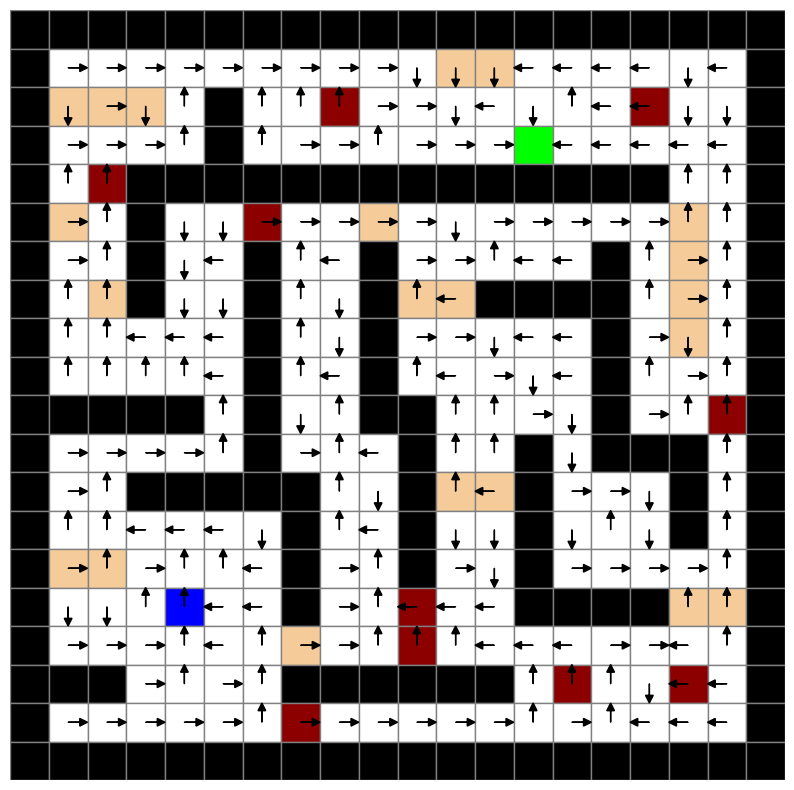
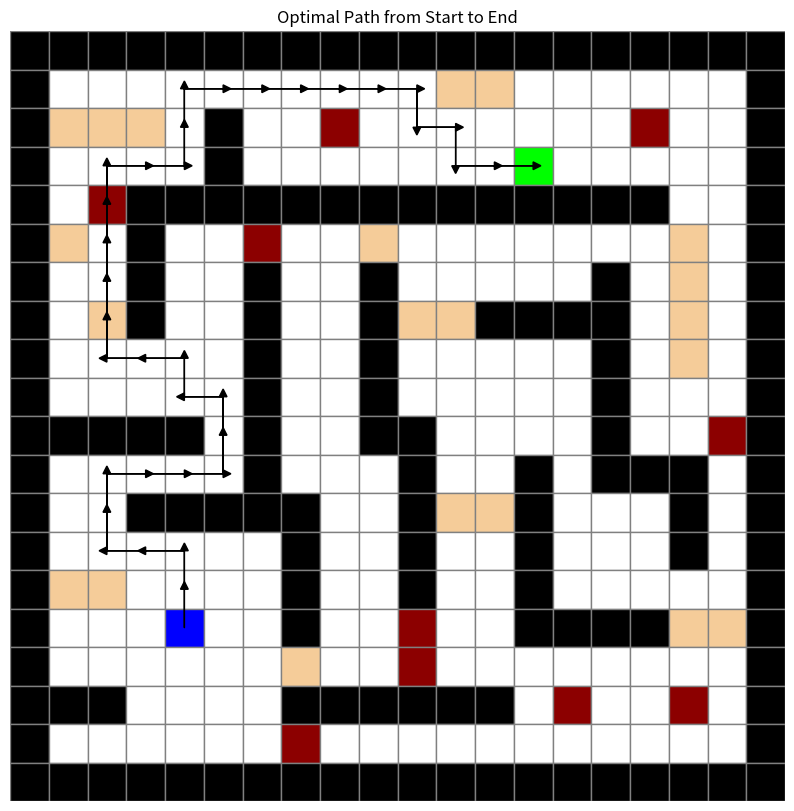
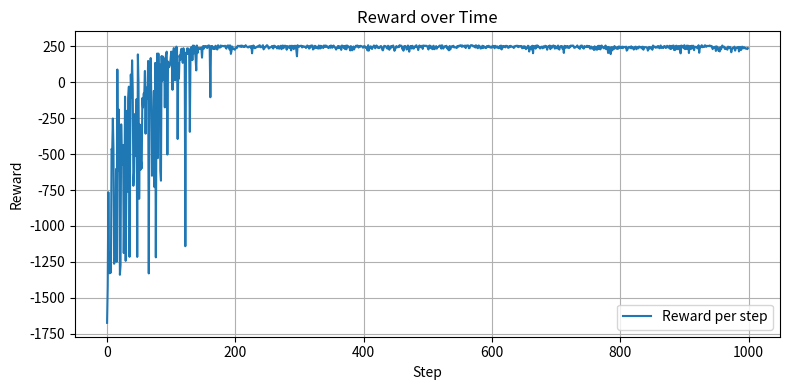

These figures' Python source, in order:
import numpy as np
import random
import copy
import numpy as np
import seaborn as sns
import matplotlib.pyplot as plt


class policy:
    def __init__(self):
        
      
        self.p = 0.025
        self.gamma= 0.96
        self.alpha = 0.25
        self.epsilon = 0.1
        
        self.env = self.env_define()

        self.Value_left = np.zeros([20, 20])
        self.Value_right = np.zeros([20, 20])
        self.Value_up = np.zeros([20, 20])
        self.Value_down = np.zeros([20, 20])
        self.Q_value_list = [self.Value_up, self.Value_down, self.Value_left, self.Value_right]

        self.Action = np.zeros([20, 20])
        self.action_list= [11,12,13,14]#up,down,left,right
        self.action_map = {11: (-1, 0), 12: (1, 0), 13: (0, -1), 14: (0, 1)}


        self.init = True

        self.end = [3, 13]


        # Define colors
        self.colors = {
            0: [1, 1, 1],        # White
            1: [0, 0, 0],        # Black
            2: [0.55, 0, 0],     # Light Brown
            3: [0.96, 0.8, 0.6], # Dark Red
            4: [0, 0, 1],        # Green
            5: [0, 1, 0]         # Blue
        }

        self.index_matrix = np.array([[0,   0,   0,   0,   0,   0,   0,   0,   0,   0,   0,   0,   0,   0,   0,   0,   0,   0,   0, 0],
                         [0,   1,   2,   3,   4,   5,   6,   7,   8,   9,  10,  11,  12,  13,  14,  15,  16,  17,  18, 0],
                         [0,  19,  20,  21,  22,   0,  23,  24,  25,  26,  27,  28,  29,  30,  31,  32,  33,  34,  35, 0],
                         [0,  36,  37,  38,  39,   0,  40,  41,  42,  43,  44,  45,  46,  47,  48,  49,  50,  51,  52, 0],
                         [0,  53,  54,   0,   0,   0,   0,   0,   0,   0,   0,   0,   0,   0,   0,   0,   0,  55,  56, 0],
                         [0,  57,  58,   0,  59,  60,  61,  62,  63,  64,  65,  66,  67,  68,  69,  70,  71,  72,  73, 0],
                         [0,  74,  75,   0,  76,  77,   0,  78,  79,   0,  80,  81,  82,  83,  84,   0,  85,  86,  87, 0],
                         [0,  88,  89,   0,  90,  91,   0,  92,  93,   0,  94,  95,   0,   0,   0,   0,  96,  97,  98, 0],
                         [0,  99, 100, 101, 102, 103,   0, 104, 105,   0, 106, 107, 108, 109, 110,   0, 111, 112, 113, 0],
                         [0, 114, 115, 116, 117, 118,   0, 119, 120,   0, 121, 122, 123, 124, 125,   0, 126, 127, 128, 0],
                         [0,   0,   0,   0,   0, 129,   0, 130, 131,   0,   0, 132, 133, 134, 135,   0, 136, 137, 138, 0],
                         [0, 139, 140, 141, 142, 143,   0, 144, 145, 146,   0, 147, 148,   0, 149,   0,   0,   0, 150, 0],
                         [0, 151, 152,   0,   0,   0,   0,   0, 153, 154,   0, 155, 156,   0, 157, 158, 159,   0, 160, 0],
                         [0, 161, 162, 163, 164, 165, 166,   0, 167, 168,   0, 169, 170,   0, 171, 172, 173,   0, 174, 0],
                         [0, 175, 176, 177, 178, 179, 180,   0, 181, 182,   0, 183, 184,   0, 185, 186, 187, 188, 189, 0],
                         [0, 190, 191, 192, 193, 194, 195,   0, 196, 197, 198, 199, 200,   0,   0,   0,   0, 201, 202, 0],
                         [0, 203, 204, 205, 206, 207, 208, 209, 210, 211, 212, 213, 214, 215, 216, 217, 218, 219, 220, 0],
                         [0,   0,   0, 221, 222, 223, 224,   0,   0,   0,   0,   0,   0, 225, 226, 227, 228, 229, 230, 0],
                         [0, 231, 232, 233, 234, 235, 236, 237, 238, 239, 240, 241, 242, 243, 244, 245, 246, 247, 248, 0],
                         [0,   0,   0,   0,   0,   0,   0,   0,   0,   0,   0,   0,   0,   0,   0,   0,   0,   0,   0, 0]])

        pass

    def env_define(self):
        Env = np.zeros([20, 20])   # The matrix which describe the environment
        # regular = 0    wall = 1    oil = 2     bump = 3    start = 4    end = 5
        Env[:, [0]] = np.ones([20, 1])
        Env[:, [19]] = np.ones([20, 1])
        Env[0, :] = np.ones([1, 20])
        Env[19, :] = np.ones([1, 20])
        Env[1, 11] = 3; Env[1, 12] = 3
        Env[2, 1:4] = [3, 3, 3]; Env[2, 5] = 1; Env[2, 8] = 2; Env[2, 16] = 2
        Env[3, 5] = 1; Env[3, 13] = 5
        Env[4, 2] = 2; Env[4, 3:17] = np.ones([1, 14])
        Env[5, 1] = 3; Env[5, 3] = 1; Env[5, 6] = 2; Env[5, 9] = 3; Env[5, 17] = 3
        Env[6, 3] = 1; Env[6, 6] = 1; Env[6, 9] = 1; Env[6, 15] = 1; Env[6, 17] = 3
        Env[7, 2] = 3; Env[7, 3] = 1; Env[7, 6] = 1; Env[7, 9] = 1; Env[7, 10:12] = [3, 3]; Env[7, 12:16] = np.ones([1, 4]); Env[7, 17] = 3
        Env[8, 6] = 1; Env[8, 9] = 1; Env[8, 15] = 1; Env[8, 17] = 3
        Env[9, 6] = 1; Env[9, 9] = 1; Env[9, 15] = 1
        Env[10, 1:5] = np.ones([1, 4]); Env[10, 6] = 1; Env[10, 9:11] = [1, 1]; Env[10, 15] = 1; Env[10, 18] = 2
        Env[11, 6] = 1; Env[11, 10] = 1; Env[11, 13] = 1; Env[11, 15:18] = [1, 1, 1]
        Env[12, 3:8] = np.ones([1, 5]); Env[12, 10] = 1; Env[12, 11:13] = [3, 3]; Env[12, 13] = 1; Env[12, 17] = 1
        Env[13, 7] = 1; Env[13, 10] = 1; Env[13, 13] = 1; Env[13, 17] = 1
        Env[14, 1:3] = [3, 3]; Env[14, 7] = 1; Env[14, 10] = 1; Env[14, 13] = 1
        Env[15, 4] = 4; Env[15, 7] = 1; Env[15, 10] = 2; Env[15, 13:17] = [1, 1, 1, 1]; Env[15, 17:19] = [3, 3]
        Env[16, 7] = 3; Env[16, 10] = 2
        Env[17, 1:3] = [1, 1]; Env[17, 7:13] = [1, 1, 1, 1, 1, 1]; Env[17, 14] = 2; Env[17, 17] = 2
        Env[18, 7] = 2

        return Env
    
    def run_policy(self):

        '''
        start: [15, 4]
        End:[3, 13]
        '''
        '''
        Choose a form s using policy (eplison greedy policy) derived form Q
        Take action observe r, s
        Q(s,a) <- Q(s,a)+alpha[r+gamma max Q (s',a)-Q(s,a)]
        
        '''
        start_state = [15,4]
        end_state = [3,13]
        
        episode = 0
        reward_acc_list = []
        for _ in range(1000):#1000 episodes
            reward_list =[]
            state = start_state
            for _ in range(1000):#max 1000 or goal state    
            
                if not self.env[state[0], state[1]] == 1 :# no wall
                    action_index = self.greedy_action(state)
                    print('action_index', action_index)
                    
                    pick_action = self.action_list[action_index]

                    self.Action[state[0], state[1]] = pick_action

                    select_result = self.custom_random()

                    next_i, next_j = self.action_take(pick_action, state[0], state[1], select_result)
                    real_i, real_j, reward = self.next_state_reward(state[0], state[1], next_i, next_j)

                    Q_select = self.Q_value_list[action_index]
                    
                    max_Q = max([self.Value_up[real_i, real_j], self.Value_down[real_i, real_j], 
                                self.Value_left[real_i, real_j], self.Value_right[real_i, real_j]])

                    Q_select[state[0], state[1]] = Q_select[state[0], state[1]] + self.alpha*(reward + self.gamma * max_Q - Q_select[state[0], state[1]])

                    self.Action[state[0], state[1]] = pick_action

                    state = [real_i, real_j]

                    episode += 1

                    if len(reward_list) == 0:
                        reward_list.append(reward)
                    else:
                        reward_list.append(reward + reward_list[-1])

                if state == end_state:
                    break
            print(reward_list[-1])
            reward_acc_list.append(reward_list[-1])

        policy = self.Action.flatten()
        print('!!!!!!!!!!!!!!!!!', policy)
        # print(len(policy))

        # 将数据重塑为 20x20 矩阵
        data = policy.reshape(20, 20)

        # 创建绘图
        fig, ax = plt.subplots(figsize=(10, 10))
        ax.set_xticks([])
        ax.set_yticks([])
        ax.set_xlim(-0.5, 19.5)
        ax.set_ylim(-0.5, 19.5)
        ax.set_frame_on(False)

        # 绘制背景颜色
        for i in range(20):
            for j in range(20):
                color = self.colors[int(self.env[i, j])]
                ax.add_patch(plt.Rectangle((j - 0.5, 19 - i - 0.5), 1, 1, color=color, ec='gray'))

        # 定义箭头方向
        arrow_map = {11: (0, 0.3), 12: (0, -0.3), 13: (-0.3, 0), 14: (0.3, 0)}

        # 绘制箭头
        for i in range(20):
            for j in range(20):
                if not (i, j) == (3, 13):
                    value = data[i, j]
                    if value in arrow_map:
                        dx, dy = arrow_map[value]
                        ax.arrow(j, 19 - i, dx, dy, head_width=0.2, head_length=0.2, fc='black', ec='black')

        # 显示图像
        
        plt.show()

        self.visualize_path()

                # 绘制 reward 曲线
        plt.figure(figsize=(8, 4))
        plt.plot(reward_acc_list, label='Reward per step')
        plt.xlabel('Step')
        plt.ylabel('Reward')
        plt.title('Reward over Time')
        plt.legend()
        plt.grid(True)
        plt.tight_layout()
        plt.show()


                    

    def value_action(self,pick_action, i, j, before_value):
        # modify this function to self.p action select then return the real state!!!
        # policy Evalution
        p = self.p
        next_i1, next_j1 = self.action_take(pick_action, i, j, 0)
        real_i1, real_j1, reward1 = self.next_state_reward(i, j, next_i1, next_j1)
        value1 = (1-p)*(reward1+self.gamma*before_value[real_i1, real_j1])

        next_i2, next_j2 = self.action_take(pick_action, i, j, 1)
        real_i2, real_j2, reward2 = self.next_state_reward(i, j, next_i2, next_j2)
        value2 = (p/2)*(reward2+self.gamma*before_value[real_i2, real_j2])

        next_i3, next_j3 = self.action_take(pick_action, i, j, 2)
        real_i3, real_j3, reward3 = self.next_state_reward(i, j, next_i3, next_j3)
        value3 = (p/2)*(reward3+self.gamma*before_value[real_i3, real_j3])

        value = value1+value2+value3

        return value
    
    def custom_random(self):
        p = self.p
        r = random.random()
        if r < 1 - p:
            return 0
        elif r < 1 - p + p / 2:
            return 1
        else:
            return 2


    
    def greedy_action(self, state):
        if np.random.rand() < self.epsilon:
            # 探索：随机动作
            action_index_list = [0, 1, 2, 3]
            return np.random.choice(action_index_list)
        else:
            # 利用：选择 Q 值最大的动作
            row, col = state
            values = [
                self.Value_up[row, col],
                self.Value_down[row, col],
                self.Value_left[row, col],
                self.Value_right[row, col]
            ]
            best_action_index = values.index(max(values))


            return best_action_index
                    
                
     

    def run1_policy(self):

        '''
        start: [15, 4]
        End:[3, 13]
        '''
        
        # 1-p move to anticipated state 2/p to prependicular
        # initial policy all left
        before_value = np.full([20, 20], 0)
        before_Action = np.full([20, 20], 13)# init policy all left
        count_step = 0
        while True:
            count_step +=1
            while True:
                for ev_i in range(self.env.shape[0]):  # Iterate over rows
                    for ev_j in range(self.env.shape[1]):  # Iterate over columns
                        if not self.env[ev_i,ev_j] == 1 :
                            # sum p(s' | s a)[R(s,a,s')+gamma V_{n-1}(s)]
                            if self.init:
                                pick_action = 13
                                self.Value[ev_i, ev_j] = self.value_action(pick_action, ev_i, ev_j, before_value)
                                
                            else:
                                pick_action = self.Action[ev_i, ev_j]
                                self.Value[ev_i, ev_j] = self.value_action(pick_action, ev_i, ev_j, before_value)
                            
                            self.Value[3,13] = 0# 终点为0！important!!

                if np.max(np.abs(self.Value-before_value)) < self.theta:
                    break
                before_value = copy.deepcopy(self.Value)
            self.init = False 

            # Policy Improvement
            for improve_i in range(self.env.shape[0]):  # Iterate over rows
                    for improve_j in range(self.env.shape[1]):  # Iterate over columns
                        if not self.env[improve_i, improve_j]  == 1 :
                            # sum p(s' | s a)[R(s,a,s')+gamma V_{n-1}(s)]
                            v_action_list = []
                            for action_slect in self.action_list:# up,down,left,right
                                v_for_max_action = self.value_action(action_slect, improve_i, improve_j, before_value)
                                v_action_list.append(v_for_max_action)
                            max_action = self.action_list[v_action_list.index(max(v_action_list))]
                            self.Action[improve_i, improve_j] = max_action
                    
            if np.all(self.Action == before_Action):
                break
            before_Action = copy.deepcopy(self.Action)


         
            
        State_Matrix = self.Value.astype(int)
        # State_Matrix = self.Value
        print(State_Matrix)

        annot_matrix = np.where(self.env == 1, "", State_Matrix)

        plt.figure(figsize=(15, 10))
        sns.heatmap(self.env,fmt="",  cmap=sns.color_palette([self.colors[i] for i in range(6)]), cbar=False,annot=annot_matrix, linewidths=0.5, linecolor='black')
        plt.axis('off')
        plt.title('Maze Problem - State Numbers')
        plt.show()


        # directions = ["up", "right", "down", "left"]
        # [11,12,13,14] up,down,left,right
        # directions = [11, 14, 12, 13]
        policy = self.Action.flatten()
        print('!!!!!!!!!!!!!!!!!', policy)
        # print(len(policy))

        # 将数据重塑为 20x20 矩阵
        data = policy.reshape(20, 20)

        # 创建绘图
        fig, ax = plt.subplots(figsize=(10, 10))
        ax.set_xticks([])
        ax.set_yticks([])
        ax.set_xlim(-0.5, 19.5)
        ax.set_ylim(-0.5, 19.5)
        ax.set_frame_on(False)

        # 绘制背景颜色
        for i in range(20):
            for j in range(20):
                color = self.colors[int(self.env[i, j])]
                ax.add_patch(plt.Rectangle((j - 0.5, 19 - i - 0.5), 1, 1, color=color, ec='gray'))

        # 定义箭头方向
        arrow_map = {11: (0, 0.3), 12: (0, -0.3), 13: (-0.3, 0), 14: (0.3, 0)}

        # 绘制箭头
        for i in range(20):
            for j in range(20):
                if not (i, j) == (3, 13):
                    value = data[i, j]
                    if value in arrow_map:
                        dx, dy = arrow_map[value]
                        ax.arrow(j, 19 - i, dx, dy, head_width=0.2, head_length=0.2, fc='black', ec='black')

        # 显示图像
        
        plt.show()

        self.visualize_path()
        print('count_step', count_step)


    def extract_path(self):
        position = [15,4]
        self.path = [position]
        visited = []

        while position != [3, 13] and position not in visited:
            visited.append(position)
            i, j = position
            action = self.Action[i, j]
            if action in self.action_map:
                di, dj = self.action_map[action]
                next_position = (i + di, j + dj)
                if 0 <= next_position[0] < self.env.shape[0] and 0 <= next_position[1] < self.env.shape[1] and self.env[next_position] != 1:
                    position = next_position
                    self.path.append(position)
                else:
                    break
            else:
                break

    def visualize_path(self):
        self.extract_path()
        fig, ax = plt.subplots(figsize=(10, 10))
        ax.set_xticks([])
        ax.set_yticks([])
        ax.set_xlim(-0.5, 19.5)
        ax.set_ylim(-0.5, 19.5)
        ax.set_frame_on(False)

        # Draw grid background
        for i in range(20):
            for j in range(20):
                color = self.colors[int(self.env[i, j])]
                ax.add_patch(plt.Rectangle((j - 0.5, 19 - i - 0.5), 1, 1, color=color, ec='gray'))

        # Draw path
        for idx in range(len(self.path) - 1):
            i1, j1 = self.path[idx]
            i2, j2 = self.path[idx + 1]
            
            # Skip drawing an arrow if the next position is the endpoint
            if (i1, j1) == self.end:
                continue
            else:
                ax.arrow(j1, 19 - i1, j2 - j1, -(i2 - i1), head_width=0.2, head_length=0.2, fc='black', ec='black')
        plt.title("Optimal Path from Start to End")
        plt.show()
                     

    def value_action(self,pick_action, i, j, before_value):
        # policy Evalution
        p = self.p
        next_i1, next_j1 = self.action_take(pick_action, i, j, 0)
        real_i1, real_j1, reward1 = self.next_state_reward(i, j, next_i1, next_j1)
        value1 = (1-p)*(reward1+self.gamma*before_value[real_i1, real_j1])

        next_i2, next_j2 = self.action_take(pick_action, i, j, 1)
        real_i2, real_j2, reward2 = self.next_state_reward(i, j, next_i2, next_j2)
        value2 = (p/2)*(reward2+self.gamma*before_value[real_i2, real_j2])

        next_i3, next_j3 = self.action_take(pick_action, i, j, 2)
        real_i3, real_j3, reward3 = self.next_state_reward(i, j, next_i3, next_j3)
        value3 = (p/2)*(reward3+self.gamma*before_value[real_i3, real_j3])

        value = value1+value2+value3

        return value

                            

    def transfer(self):

        p = self.p
        prob_do = 1 - p # 0
        prob_left = p / 2# 1
        prob_right = p / 2# 2

        list_p = [prob_do, prob_left, prob_right]
        result = random.choices([0, 1, 2], weights=[prob_do, prob_left, prob_right])[0]
        # return acutaly state with probability
        # list_p[result]
        return result
            
    def action_take(self,action, t_i, t_j, result):
        o_i = t_i
        o_j = t_j
        if action == 11:
            #up
            if result == 0:
                #do 
                t_i = t_i -1
                t_j = t_j
            elif result == 1:
                # left
                t_i = t_i 
                t_j = t_j -1

            elif result == 2:
                # right
                t_i = t_i 
                t_j = t_j +1

        if action == 12:
            #down
            if result == 0:
                #do 
                t_i = t_i +1
                t_j = t_j
            elif result == 1:
                # left
                t_i = t_i 
                t_j = t_j -1

            elif result == 2:
                # right
                t_i = t_i 
                t_j = t_j +1

        if action == 13:
            #left
            if result == 0:
                # print('do')
                #do 
                t_i = t_i 
                t_j = t_j -1
            elif result == 1:
                # print('up')
                # up
                t_i = t_i -1
                t_j = t_j 

            elif result == 2:
                # print('down')
                # down
                t_i = t_i +1
                t_j = t_j 

        if action == 14:
            #right
            if result == 0:
                #do 
                t_i = t_i 
                t_j = t_j +1
            elif result == 1:
                # left
                t_i = t_i -1
                t_j = t_j 

            elif result == 2:
                # right
                t_i = t_i +1
                t_j = t_j 

        t_i, t_j = self.index_check(o_i, o_j, t_i, t_j)

        return t_i, t_j
    
    def index_check(self, o_i, o_j, row, col):
        if not 0 <= row < self.env.shape[0]:
            return o_i, o_j
        if not 0 <= col < self.env.shape[1]:
            return o_i, o_j
        return row, col
        


    def next_state_reward(self, o_i, o_j, t_i, t_j):
        # regular = 0    wall = 1    oil = 2     bump = 3    start = 4    end = 5
        if self.env[t_i, t_j] == 1:
            # print('wall')
            # 撞墙就返回
            reward = -1.8
            if self.env[o_i, o_j] == 2:
                reward += -5
            elif self.env[o_i, o_j] == 3:
                reward += -10
            return o_i, o_j, reward
        
        elif self.env[t_i, t_j] == 2:
            # print('oil')
            reward = -6
            return t_i, t_j, reward
        
        elif self.env[t_i, t_j] == 3:
            # print('bump')
            reward = -11
            return t_i, t_j, reward
        
        elif self.env[t_i, t_j] == 5:
            reward = 299
            # print('get end!!!')
            return t_i, t_j, reward
        
        else: 
            reward = -1
            return t_i, t_j, reward
        


if __name__ == '__main__':
    instance_policy = policy()
    instance_policy.run_policy()



        
        
        










